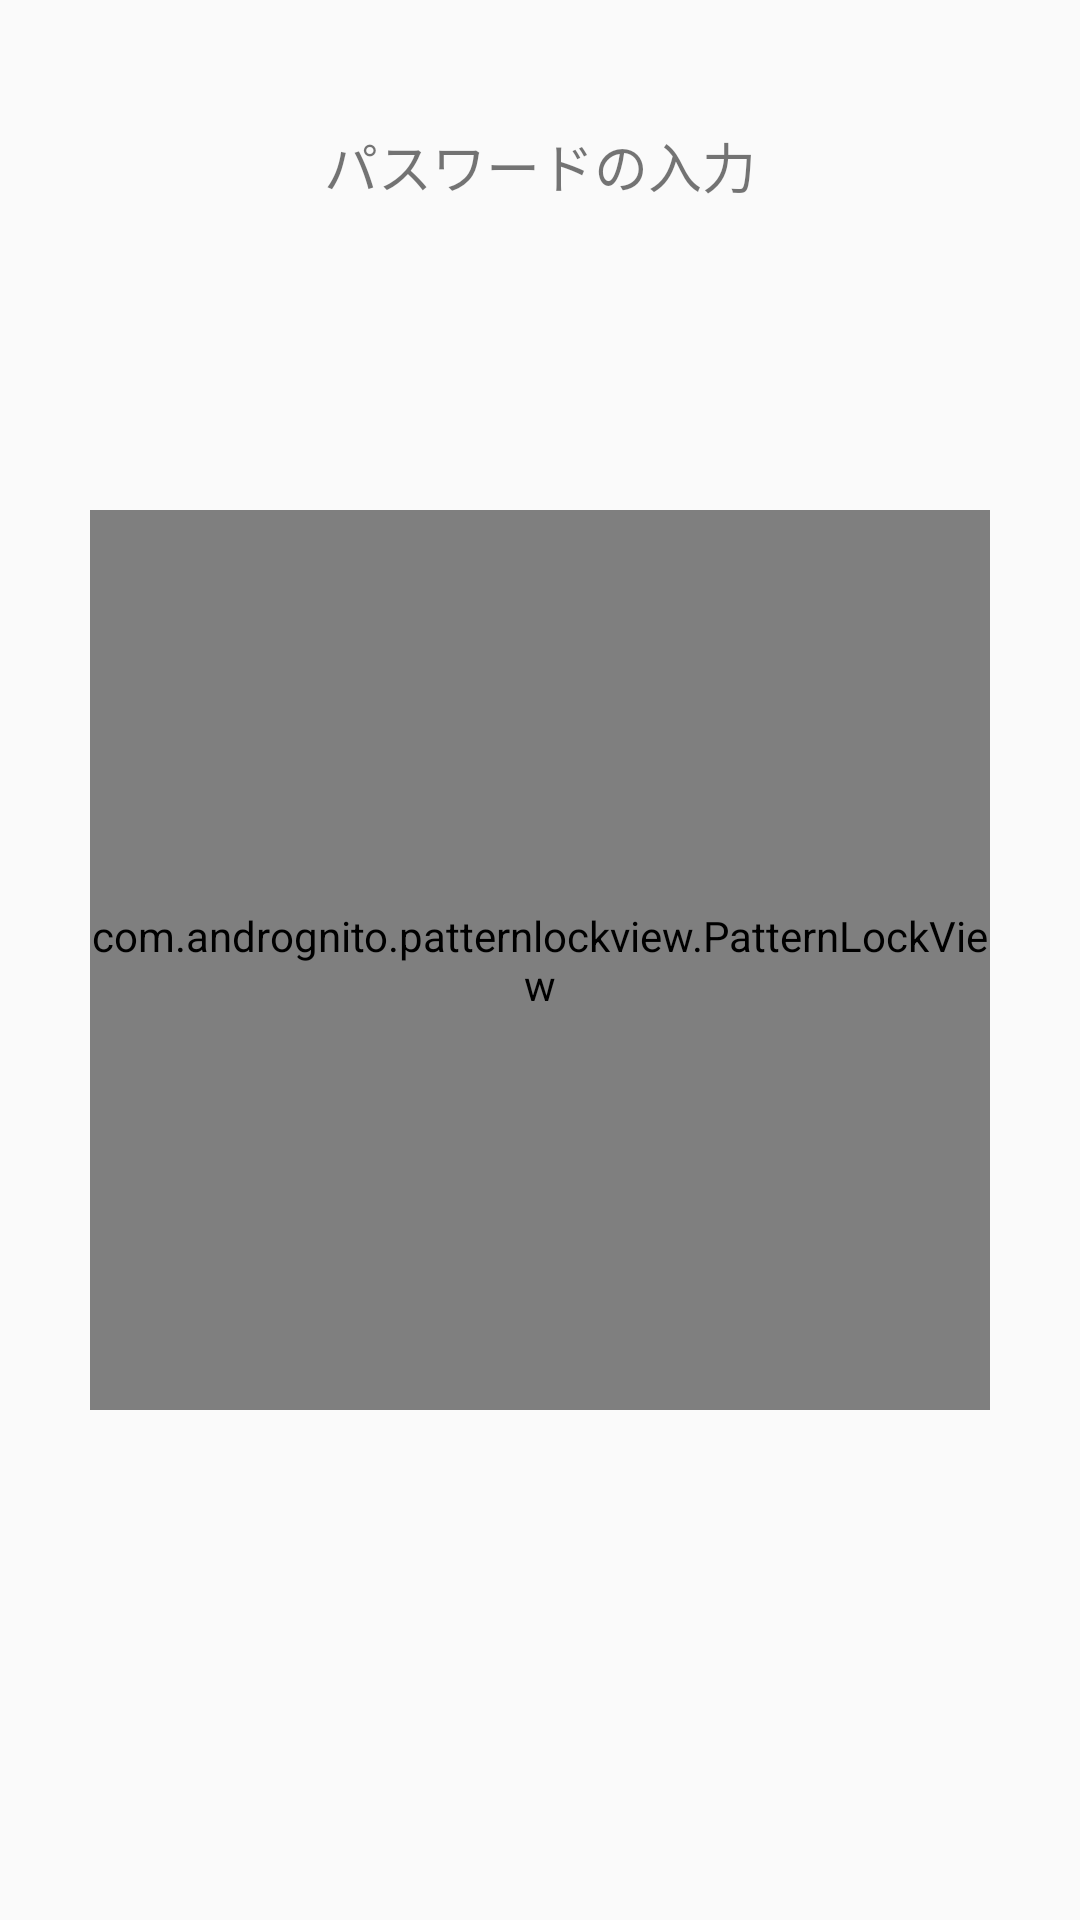

Layout XML and referenced resources for this Android screen:
<!-- AndroidManifest.xml: application theme AppTheme -->
<!-- res/layout/input_pass_activity.xml -->
<?xml version="1.0" encoding="utf-8"?>
<android.support.constraint.ConstraintLayout xmlns:android="http://schemas.android.com/apk/res/android"
    android:layout_width="match_parent"
    android:layout_height="match_parent"
    xmlns:app="http://schemas.android.com/apk/res-auto">

    <RelativeLayout
        android:layout_width="match_parent"
        android:layout_height="match_parent">

        <com.andrognito.patternlockview.PatternLockView
            android:id="@+id/pattern_lock_view"
            android:layout_width="300dp"
            android:layout_height="300dp"
            android:layout_centerInParent="true"
            app:normalStateColor="@color/colorPrimary"
            app:correctStateColor="@color/colorPrimaryDark"
            app:wrongStateColor="@color/colorAccent"/>

        <TextView
            android:id="@+id/setPass"
            android:layout_width="wrap_content"
            android:layout_height="wrap_content"
            android:layout_alignParentTop="true"
            android:layout_centerHorizontal="true"
            android:layout_marginTop="42dp"
            android:text="@string/input_pass"
            android:textSize="18sp" />

    </RelativeLayout>
</android.support.constraint.ConstraintLayout>
<!-- resources referenced by this layout -->
<resources>
  <color name="colorAccent">#FF4081</color>
  <color name="colorPrimary">#3F51B5</color>
  <color name="colorPrimaryDark">#303F9F</color>
  <string name="input_pass">パスワードの入力</string>
  <style name="AppTheme" parent="Theme.AppCompat.Light.DarkActionBar">
          
          <item name="colorPrimary">@color/colorPrimary</item>
          <item name="colorPrimaryDark">@color/colorPrimaryDark</item>
          <item name="colorAccent">@color/colorAccent</item>
      </style>
</resources>
